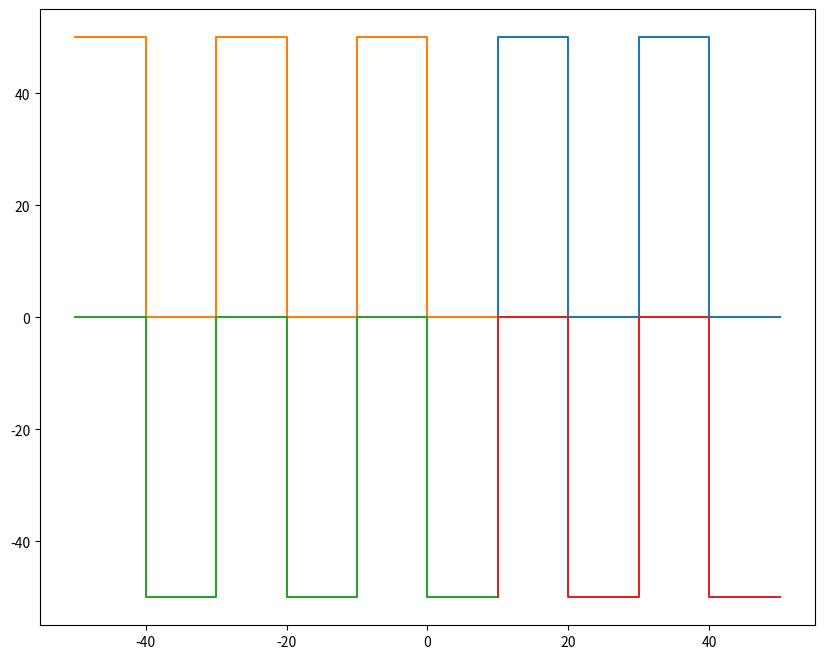

The script that saved this image:
import matplotlib as mpl
import matplotlib.pyplot as plt
from random import randint

fig = plt.figure(figsize=(10, 8))
ax = fig.add_subplot(111)

points = [(10, 0, -30), (10, 50, -30), (20, 50, -30), (20, 0, -30), (30, 0, -30), (30, 50, -30), (40, 50, -30), (40, 0, -30), (50, 0, -30)]
xs = []
ys = []
for p in points:
  xs.append(p[0])
  ys.append(p[1])
  
ax.plot(xs, ys)

points = [(-50, 50, -30), (-40, 50, -30), (-40, 0, -30), (-30, 0, -30), (-30, 50, -30), (-20, 50, -30), (-20, 0, -30), (-10, 0, -30), (-10, 50, -30), (0, 50, -30), (0, 0, -30), (10, 0, -30)]
xs = []
ys = []
for p in points:
  xs.append(p[0])
  ys.append(p[1])
  
ax.plot(xs, ys)

points = [(-50, 0, -30), (-40, 0, -30), (-40, -50, -30), (-30, -50, -30), (-30, 0, -30), (-20, 0, -30), (-20, -50, -30), (-10, -50, -30), (-10, 0, -30), (0, 0, -30), (0, -50, -30), (10, -50, -30)]
xs = []
ys = []
for p in points:
  xs.append(p[0])
  ys.append(p[1])
  
ax.plot(xs, ys)

points = [(10, -50, -30), (10, 0, -30), (20, 0, -30), (20, -50, -30), (30, -50, -30), (30, 0, -30), (40, 0, -30), (40, -50, -30), (50, -50, -30)]
xs = []
ys = []
for p in points:
  xs.append(p[0])
  ys.append(p[1])
  
ax.plot(xs, ys)

plt.show()